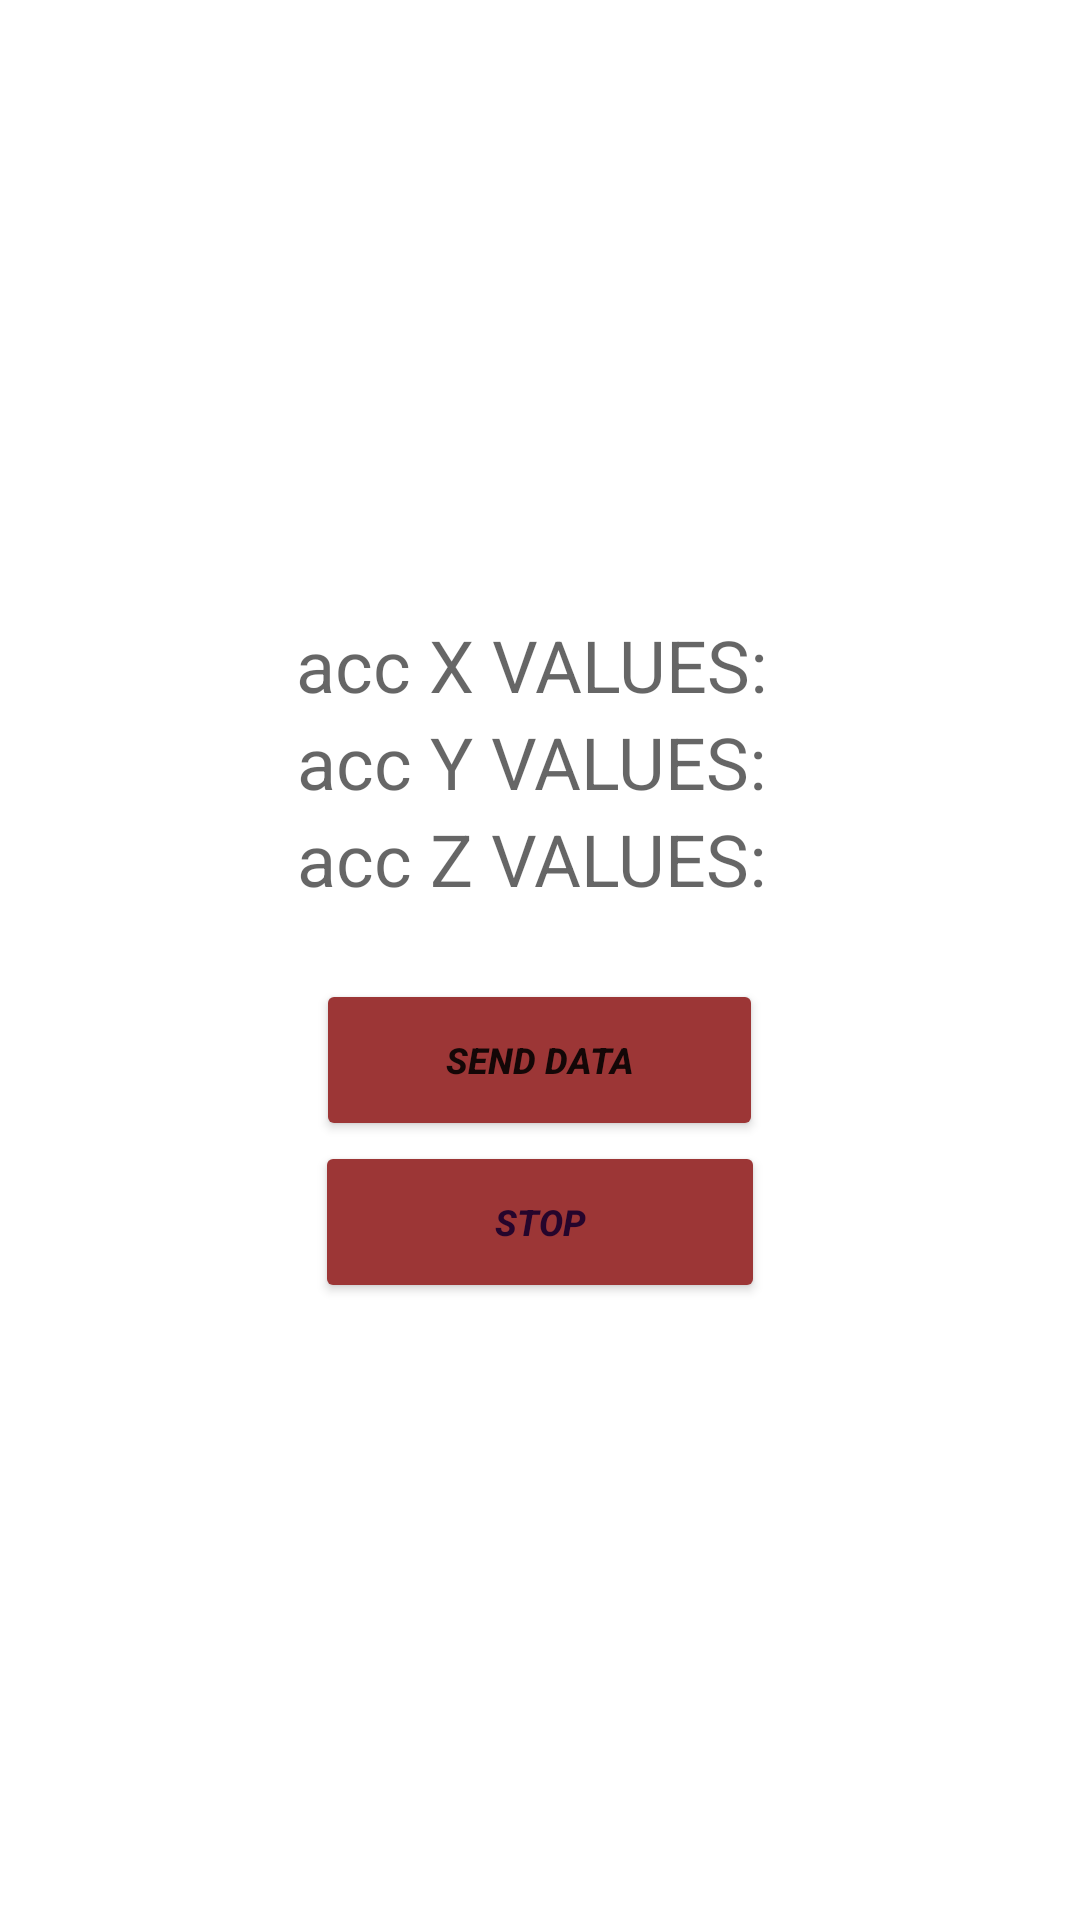

The Android layout XML behind this screen, and the referenced resources:
<!-- AndroidManifest.xml: application theme Theme.PhoneSensorReader -->
<!-- res/layout/activity_main.xml -->
<?xml version="1.0" encoding="utf-8"?>
<LinearLayout xmlns:android="http://schemas.android.com/apk/res/android"
    xmlns:app="http://schemas.android.com/apk/res-auto"
    xmlns:tools="http://schemas.android.com/tools"
    android:layout_width="match_parent"
    android:layout_height="match_parent"
    android:orientation="vertical"
    android:gravity="center"
    tools:context=".MainActivity">

    <TextView
        android:id="@+id/textView1acc"
        android:layout_width="wrap_content"
        android:layout_height="wrap_content"
        android:gravity="center"
        android:textSize="24sp"
        android:hint="acc X VALUES: " />

    <TextView
        android:id="@+id/textView2acc"
        android:layout_width="wrap_content"
        android:layout_height="wrap_content"
        android:gravity="center"
        android:hint="acc Y VALUES: "
        android:textSize="24sp" />

    <TextView
        android:id="@+id/textView3acc"
        android:layout_width="wrap_content"
        android:layout_height="wrap_content"
        android:gravity="center"
        android:hint="acc Z VALUES: "
        android:textSize="24sp" />

    <Button
        android:id="@+id/publish"
        android:layout_width="149dp"
        android:layout_height="54dp"
        android:layout_marginTop="24dp"
        android:backgroundTint="#9C3636"
        android:text="SEND DATA"
        android:textColorHighlight="#80062F"
        android:textSize="12sp"
        android:textStyle="bold|italic"
        app:layout_constraintEnd_toEndOf="parent"
        app:layout_constraintStart_toStartOf="parent"
        app:layout_constraintTop_toTopOf="parent" />

    <Button
        android:id="@+id/stopPublish"
        android:layout_width="150dp"
        android:layout_height="54dp"
        android:backgroundTint="#9C3636"
        android:text="STOP"
        android:textColor="#25052C"
        android:textColorHighlight="#80062F"
        android:textSize="12sp"
        android:textStyle="bold|italic"
        app:layout_constraintEnd_toEndOf="parent"
        app:layout_constraintHorizontal_bias="0.491"
        app:layout_constraintStart_toStartOf="parent" />

</LinearLayout>
<!-- resources referenced by this layout -->
<resources>
  <style name="Theme.PhoneSensorReader" parent="Theme.MaterialComponents.DayNight.DarkActionBar">
          
          <item name="colorPrimary">@color/purple_500</item>
          <item name="colorPrimaryVariant">@color/purple_700</item>
          <item name="colorOnPrimary">@color/white</item>
          
          <item name="colorSecondary">@color/teal_200</item>
          <item name="colorSecondaryVariant">@color/teal_700</item>
          <item name="colorOnSecondary">@color/black</item>
          
          <item name="android:statusBarColor" tools:targetApi="l">?attr/colorPrimaryVariant</item>
          
      </style>
  <!-- not gathered from this repository: default colours our renderer supplied (Android Studio template values) -->
  <color name="purple_500">#FF6200EE</color>
  <color name="purple_700">#FF3700B3</color>
  <color name="teal_200">#FF03DAC5</color>
  <color name="teal_700">#FF018786</color>
  <color name="black">#FF000000</color>
  <color name="white">#FFFFFFFF</color>
</resources>
